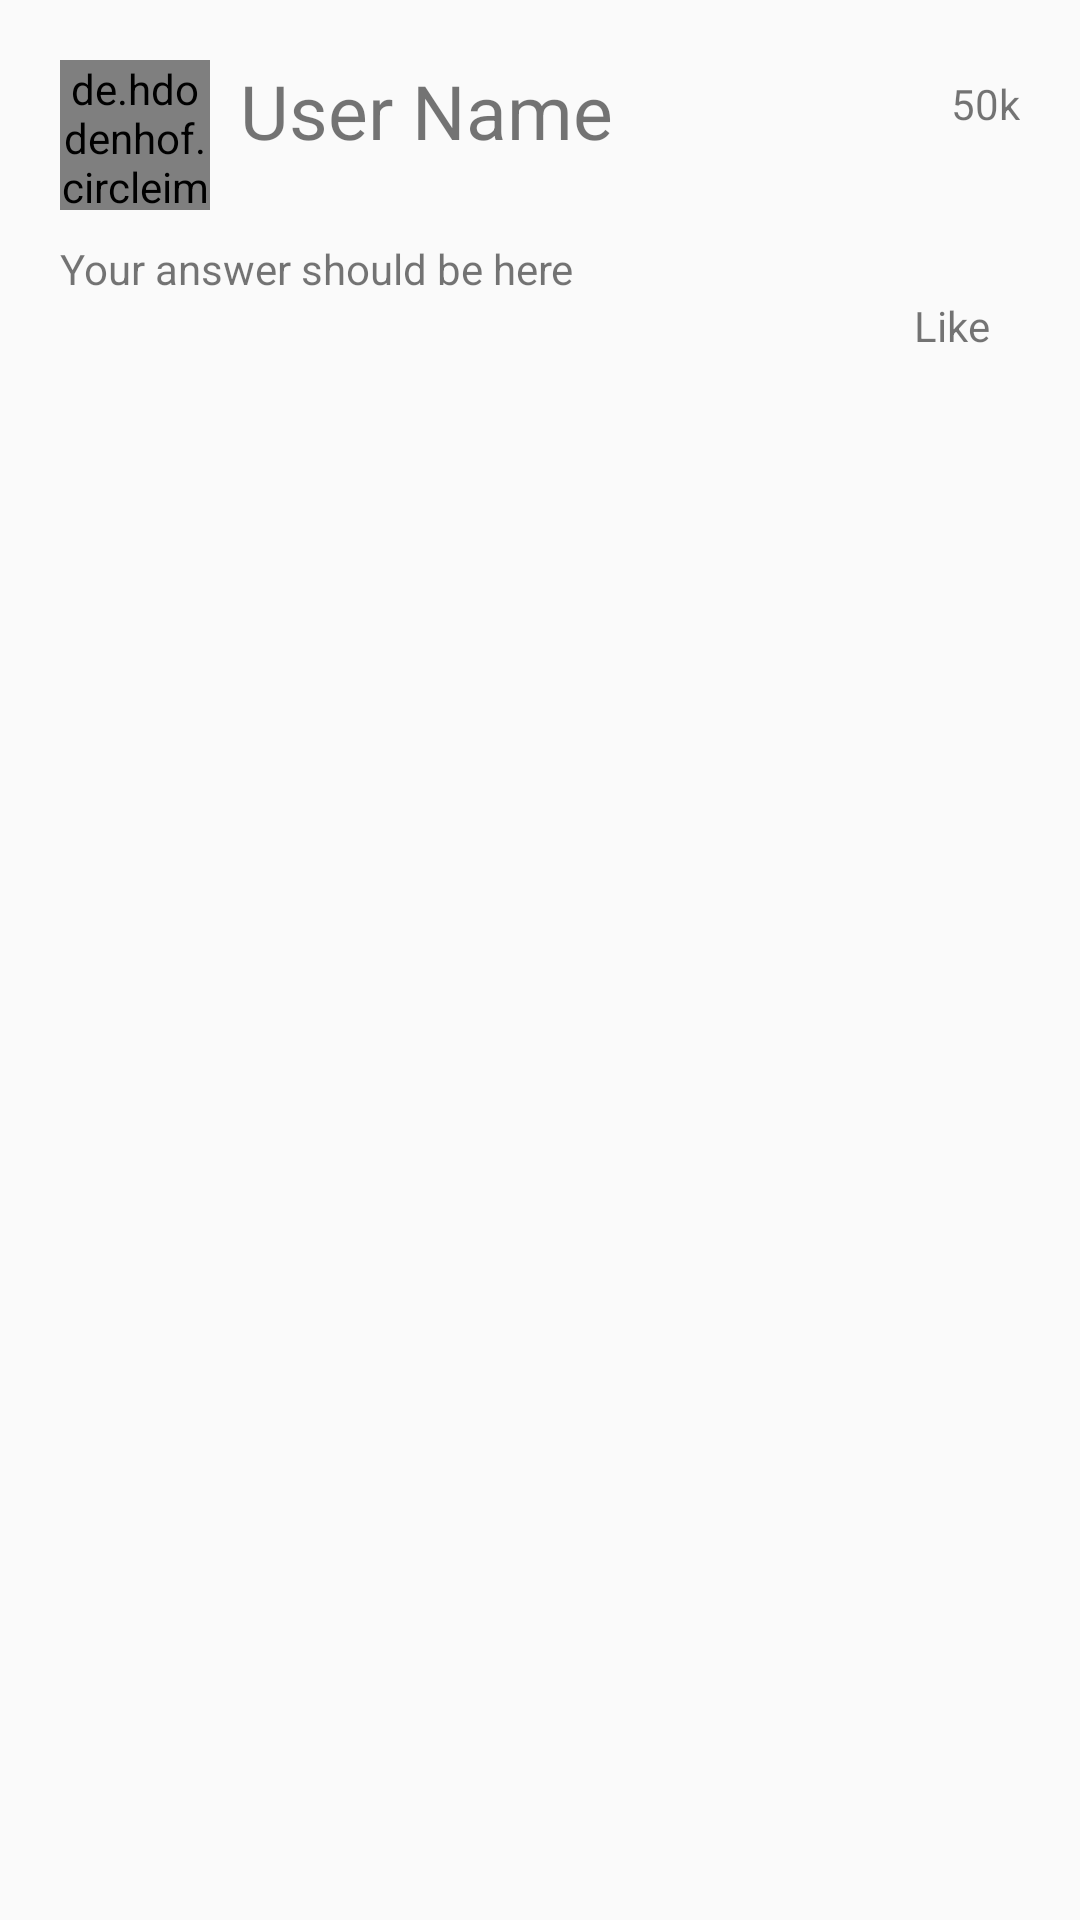

Reconstruct the res/layout file that produces this screen, plus the resources it refers to.
<!-- AndroidManifest.xml: application theme AppTheme -->
<!-- res/layout/comment_recyclerview_layout.xml -->
<?xml version="1.0" encoding="utf-8"?>
<RelativeLayout
    xmlns:android="http://schemas.android.com/apk/res/android"
    android:layout_width="match_parent"
    android:padding="20dp"
    android:layout_height="wrap_content">

    <de.hdodenhof.circleimageview.CircleImageView
        android:layout_width="50dp"
        android:layout_height="50dp"
        android:src="@mipmap/ic_launcher"
        android:id="@+id/commentDp"/>

    <TextView
        android:layout_width="wrap_content"
        android:layout_height="wrap_content"
        android:layout_marginLeft="10dp"
        android:layout_toRightOf="@id/commentDp"
        android:id="@+id/commentName"
        android:textSize="25sp"
        android:text="User Name" />

    <TextView
        android:layout_width="wrap_content"
        android:layout_height="wrap_content"
        android:id="@+id/commentDescription"
        android:text="Your answer should be here"
        android:layout_below="@id/commentDp"
        android:layout_marginTop="10dp"
        android:maxLines="5"
        />

    <TextView
        android:layout_width="wrap_content"
        android:layout_height="wrap_content"
        android:id="@+id/commentLiked"
        android:layout_below="@id/commentDescription"
        android:text="Like"
        android:layout_marginRight="10dp"
        android:layout_alignParentEnd="true"
        />



    <TextView
        android:layout_width="wrap_content"
        android:layout_height="wrap_content"
        android:id="@+id/noOfLikes"
        android:layout_alignParentEnd="true"
        android:text="50k"
        android:layout_marginTop="5dp"/>



</RelativeLayout>
<!-- resources referenced by this layout -->
<resources>
  <style name="AppTheme" parent="Theme.AppCompat.Light.DarkActionBar">
          
          <item name="colorPrimary">@color/colorPrimary</item>
          <item name="colorPrimaryDark">@color/colorPrimaryDark</item>
          <item name="colorAccent">@color/colorAccent</item>
      </style>
  <color name="colorPrimary">#015291</color>
  <color name="colorPrimaryDark">#024071</color>
  <color name="colorAccent">#015291</color>
</resources>
